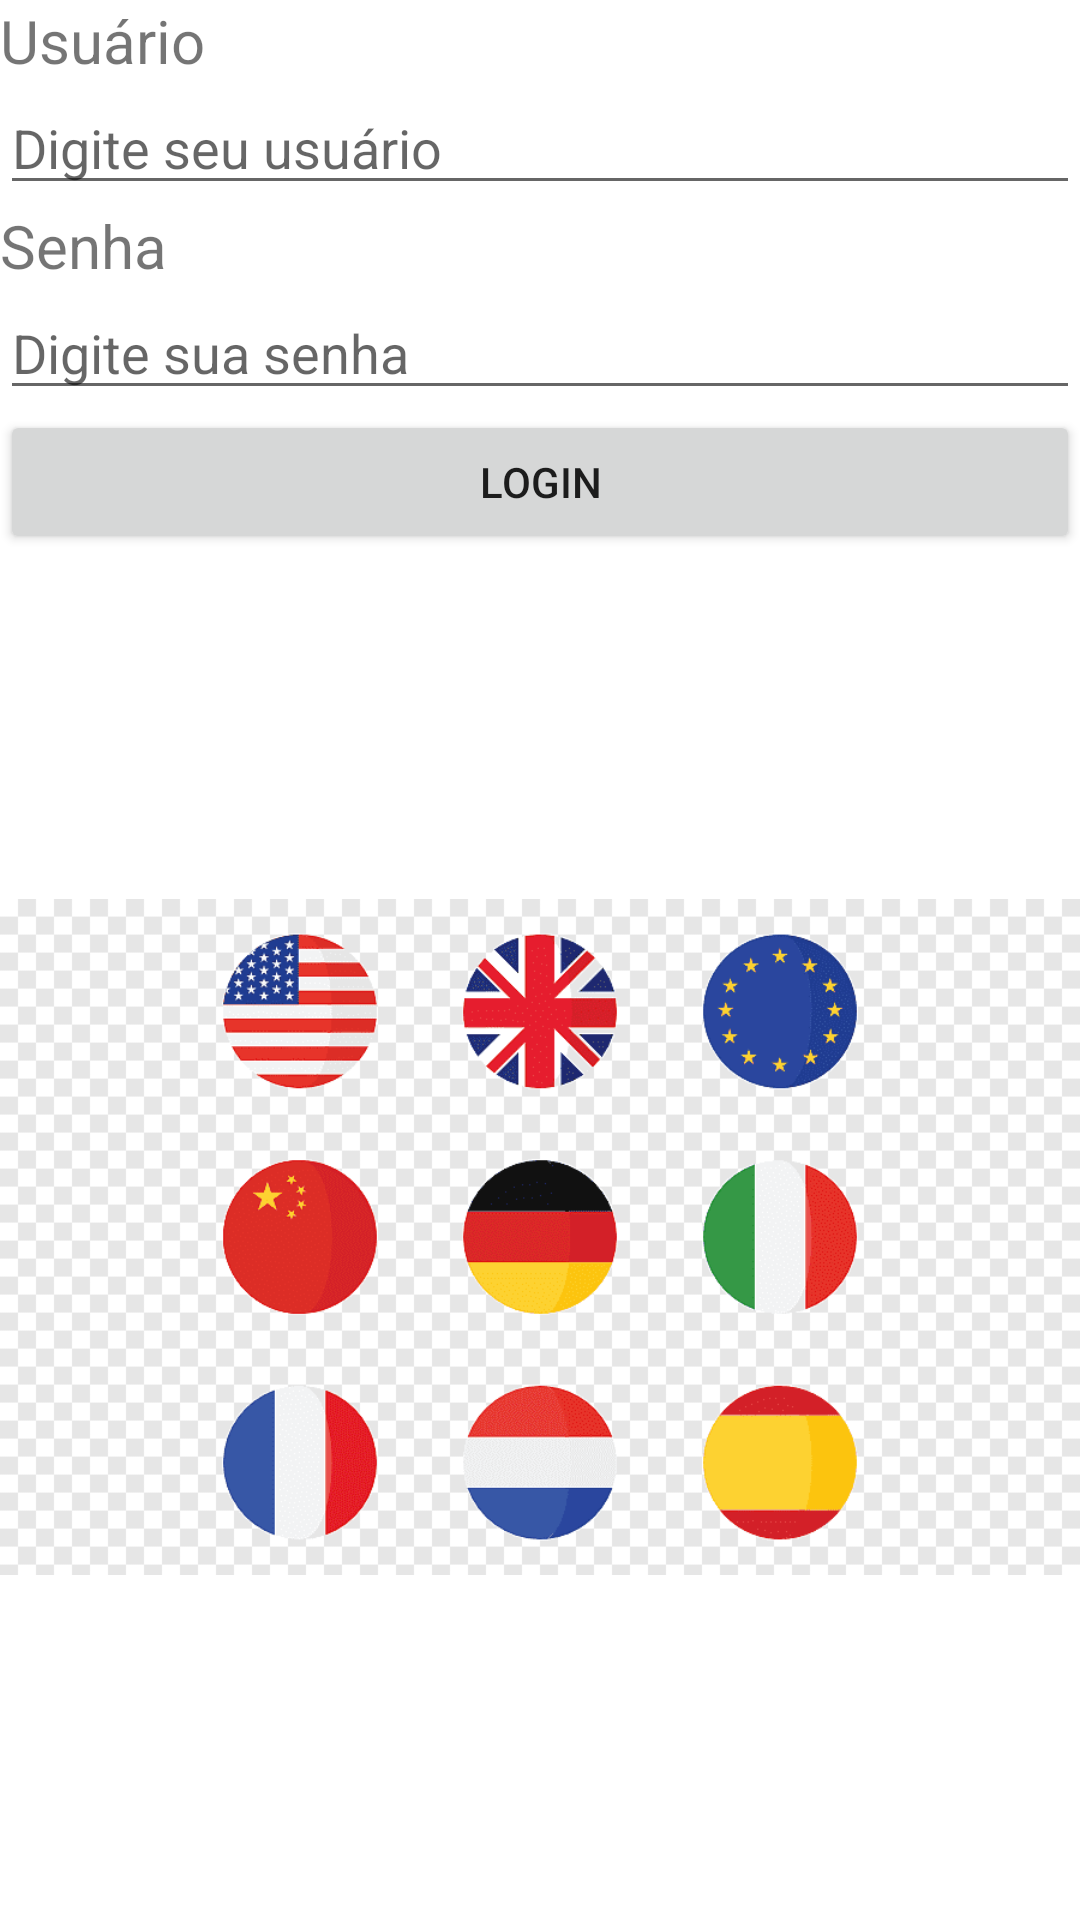

This screen was rendered from an Android layout file. Write that file and the resources it references.
<!-- AndroidManifest.xml: application theme Theme.Tardamasnaofalha -->
<!-- res/layout/login.xml -->
<?xml version="1.0" encoding="utf-8"?>
<LinearLayout xmlns:android="http://schemas.android.com/apk/res/android"
    xmlns:app="http://schemas.android.com/apk/res-auto"
    android:orientation="vertical" android:layout_width="match_parent"
    android:layout_height="match_parent">

    <TextView
        android:id="@+id/campoUsuario"
        android:layout_width="match_parent"
        android:layout_height="wrap_content"
        android:textSize="20sp"
        android:text="Usuário" />

    <EditText
        android:id="@+id/Usuario"
        android:layout_width="match_parent"
        android:layout_height="wrap_content"
        android:ems="10"
        android:hint="Digite seu usuário"
        android:inputType="textPersonName" />

    <TextView
        android:id="@+id/campoSenha"
        android:layout_width="match_parent"
        android:layout_height="wrap_content"
        android:textSize="20sp"
        android:text="Senha" />

    <EditText
        android:id="@+id/Senha"
        android:layout_width="match_parent"
        android:layout_height="wrap_content"
        android:ems="10"
        android:hint="Digite sua senha"
        android:inputType="textPassword" />

    <Button
        android:id="@+id/botaoLogin"
        android:layout_width="match_parent"
        android:layout_height="wrap_content"
        android:text="Login" />

    <ImageView
        android:id="@+id/imageLogin"
        android:layout_width="match_parent"
        android:layout_height="wrap_content"
        app:srcCompat="@drawable/bandeiras" />


</LinearLayout>
<!-- resources referenced by this layout -->
<resources>
  <!-- drawable bandeiras: jpeg bitmap (drawable, 21455 bytes) -->
  <style name="Theme.Tardamasnaofalha" parent="Theme.MaterialComponents.DayNight.DarkActionBar">
          
          <item name="colorPrimary">@color/purple_500</item>
          <item name="colorPrimaryVariant">@color/purple_700</item>
          <item name="colorOnPrimary">@color/white</item>
          
          <item name="colorSecondary">@color/teal_200</item>
          <item name="colorSecondaryVariant">@color/teal_700</item>
          <item name="colorOnSecondary">@color/black</item>
          
          <item name="android:statusBarColor">?attr/colorPrimaryVariant</item>
          
      </style>
  <!-- not gathered from this repository: default colours our renderer supplied (Android Studio template values) -->
  <color name="purple_500">#FF6200EE</color>
  <color name="purple_700">#FF3700B3</color>
  <color name="teal_200">#FF03DAC5</color>
  <color name="teal_700">#FF018786</color>
  <color name="black">#FF000000</color>
  <color name="white">#FFFFFFFF</color>
</resources>
